Run: headless pygame with SDL's dummy video driver; simulated clock (each Clock.tick advances the game by its frame time, no real sleeping); random seed 0; keys injected as events and as key.get_pressed() state; no mouse input.
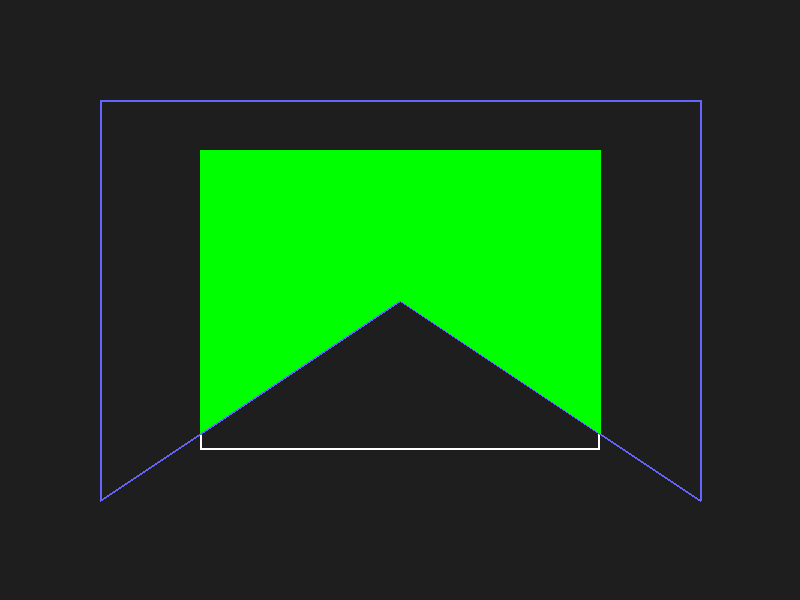
Frame 1 of 4 · flips 1–60 · no input
Frame 2 of 4 · flips 61–180 · tapped SPACE, RETURN · held RIGHT (→), D · screen unchanged from frame 1, image omitted
Frame 3 of 4 · flips 181–300 · held DOWN (↓), S · screen unchanged from frame 2, image omitted
Frame 4 of 4 · flips 301–420 · held LEFT (←), A, UP (↑), W · screen unchanged from frame 3, image omitted

The pygame program that drew these frames:

import pygame

def inside(p, edge, clip_rect):
    x, y = p
    xmin, ymin, xmax, ymax = clip_rect
    if edge == "LEFT":
        return x >= xmin
    elif edge == "RIGHT":
        return x <= xmax
    elif edge == "BOTTOM":
        return y >= ymin
    elif edge == "TOP":
        return y <= ymax

def intersection(p1, p2, edge, clip_rect):
    x1, y1 = p1
    x2, y2 = p2
    xmin, ymin, xmax, ymax = clip_rect
    if x1 == x2:
        m = float('inf')
    else:
        m = (y2 - y1) / (x2 - x1)

    if edge == "LEFT":
        x = xmin
        y = y1 + m * (xmin - x1)
    elif edge == "RIGHT":
        x = xmax
        y = y1 + m * (xmax - x1)
    elif edge == "BOTTOM":
        y = ymin
        if m == float('inf'):
            x = x1
        else:
            x = x1 + (ymin - y1) / m
    elif edge == "TOP":
        y = ymax
        if m == float('inf'):
            x = x1
        else:
            x = x1 + (ymax - y1) / m
    return (round(x), round(y))

def clip_polygon(subject_polygon, clip_rect):
    edges = ["LEFT", "RIGHT", "BOTTOM", "TOP"]
    output = subject_polygon
    for edge in edges:
        input_list = output
        output = []
        if not input_list:
            break
        s = input_list[-1]
        for e in input_list:
            if inside(e, edge, clip_rect):
                if not inside(s, edge, clip_rect):
                    output.append(intersection(s, e, edge, clip_rect))
                output.append(e)
            elif inside(s, edge, clip_rect):
                output.append(intersection(s, e, edge, clip_rect))
            s = e
    return output

def main():
    pygame.init()
    screen = pygame.display.set_mode((800, 600))
    pygame.display.set_caption("Sutherland–Hodgman Polygon Clipping")
    clock = pygame.time.Clock()

    # Define the clipping rectangle
    clip_rect = (200, 150, 600, 450)
    xmin, ymin, xmax, ymax = clip_rect

    # Define a subject polygon (clockwise or counter-clockwise)
    polygon = [(100, 100), (700, 100), (700, 500), (400, 300), (100, 500)]

    running = True
    while running:
        screen.fill((30, 30, 30))

        # Draw clipping window
        pygame.draw.rect(screen, (255, 255, 255), (xmin, ymin, xmax - xmin, ymax - ymin), 2)

        # Draw original polygon
        pygame.draw.polygon(screen, (100, 100, 255), polygon, 2)

        # Clip polygon
        clipped = clip_polygon(polygon, clip_rect)
        if clipped:
            pygame.draw.polygon(screen, (0, 255, 0), clipped, 0)  # filled

        for event in pygame.event.get():
            if event.type == pygame.QUIT:
                running = False

        pygame.display.flip()
        clock.tick(60)

    pygame.quit()

if __name__ == "__main__":
    main()
